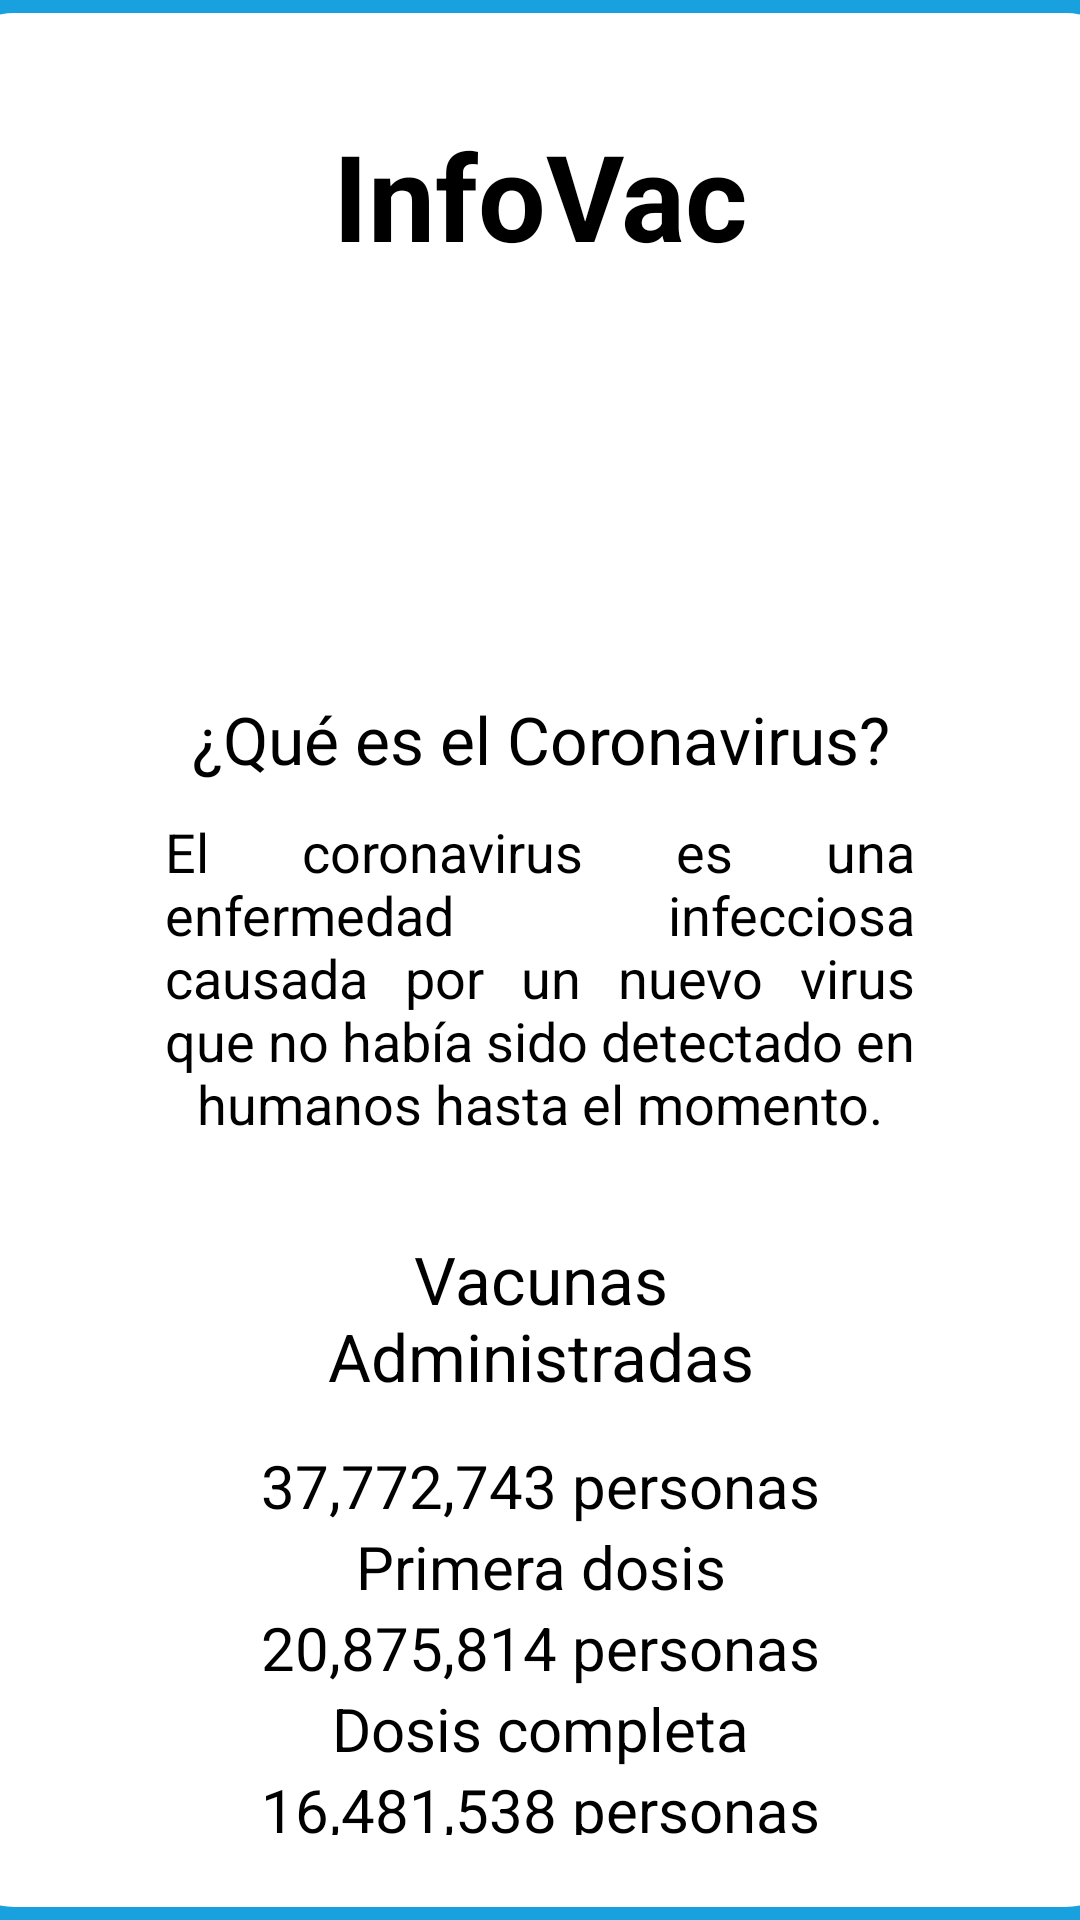

Here is an Android app screen rendered from its layout file. Give the layout XML and the strings, colors and styles it references.
<!-- AndroidManifest.xml: application theme Theme.Lab09_fragments -->
<!-- res/layout/fragment_first.xml -->
<?xml version="1.0" encoding="utf-8"?>
<ScrollView xmlns:android="http://schemas.android.com/apk/res/android"
    xmlns:app="http://schemas.android.com/apk/res-auto"
    xmlns:tools="http://schemas.android.com/tools"
    android:layout_width="match_parent"
    android:layout_height="match_parent"
    android:orientation="vertical"
    android:background="@color/fondo"
    tools:context=".FirstFragment">
    <LinearLayout
        android:layout_width="400sp"
        android:layout_height="0sp"
        android:layout_gravity="center"
        android:layout_margin="5sp"
        android:background="@drawable/round_border"
        android:layout_marginBottom="20sp"
        android:orientation="vertical">
        <TextView
            android:layout_width="match_parent"
            android:layout_height="wrap_content"
            android:layout_marginTop="30sp"
            android:layout_marginBottom="20sp"
            android:layout_marginStart="20sp"
            android:layout_marginEnd="20sp"
            android:text="InfoVac"
            android:textStyle="bold"
            android:textSize="40sp"
            android:textColor="@color/black"
            android:textAlignment="center"/>
        <ImageView
            android:layout_width="100sp"
            android:layout_height="100sp"
            android:layout_gravity="center"
            android:src="@drawable/virus"
            android:layout_marginBottom="20sp">
        </ImageView>
        <FrameLayout
            android:layout_width="250sp"
            android:layout_height="150sp"
            android:layout_gravity="center"
            android:layout_marginBottom="30sp"
            tools:ignore="MissingConstraints"
            tools:layout_editor_absoluteX="105sp"
            tools:layout_editor_absoluteY="96sp">

            <TextView
                android:id="@+id/textView"
                android:layout_width="match_parent"
                android:layout_height="31dp"
                android:text="¿Qué es el Coronavirus?"
                android:layout_marginBottom="30sp"
                android:textSize="22sp"
                android:textColor="@color/black"
                android:textAlignment="center" />

            <TextView
                android:id="@+id/textViewinfo"
                android:layout_width="match_parent"
                android:layout_height="107dp"
                android:layout_marginTop="40sp"
                android:layout_marginBottom="40sp"
                android:text="El coronavirus es una enfermedad infecciosa causada por un nuevo virus que no había sido detectado en humanos hasta el momento."
                android:textAlignment="center"
                android:justificationMode="inter_word"
                android:textColor="@color/black"
                android:textSize="18sp" />
        </FrameLayout>
        <LinearLayout
            android:layout_width="200sp"
            android:layout_height="200sp"
            android:layout_gravity="center"
            android:layout_marginBottom="20sp"
            android:orientation="vertical">

            <TextView
                android:id="@+id/textViewCifras"
                android:layout_width="match_parent"
                android:layout_height="50sp"
                android:text="Vacunas Administradas"
                android:layout_marginBottom="20sp"
                android:textSize="22sp"
                android:textColor="@color/black"
                android:textAlignment="center" />

            <TextView
                android:id="@+id/textViewinfoCifras"
                android:layout_width="match_parent"
                android:layout_height="wrap_content"
                android:text="37,772,743 personas"
                android:textAlignment="center"
                android:textColor="@color/black"
                android:textSize="20sp" />

            <TextView
                android:id="@+id/textViewinfoTextoPD"
                android:layout_width="match_parent"
                android:layout_height="wrap_content"
                android:text="Primera dosis"
                android:textAlignment="center"
                android:textColor="@color/black"
                android:textSize="20sp" />

            <TextView
                android:id="@+id/textViewinfoCifrasPD"
                android:layout_width="match_parent"
                android:layout_height="wrap_content"
                android:text="20,875,814 personas"
                android:textAlignment="center"
                android:textColor="@color/black"
                android:textSize="20sp" />
            <TextView
                android:id="@+id/textViewinfoTextoSD"
                android:layout_width="match_parent"
                android:layout_height="wrap_content"
                android:text="Dosis completa"
                android:textAlignment="center"
                android:textColor="@color/black"
                android:textSize="20sp" />

            <TextView
                android:id="@+id/textViewinfoCifrasSD"
                android:layout_width="match_parent"
                android:layout_height="wrap_content"
                android:text="16,481,538 personas"
                android:textAlignment="center"
                android:textColor="@color/black"
                android:textSize="20sp" />
        </LinearLayout>
        
    </LinearLayout>
</ScrollView>
<!-- resources referenced by this layout -->
<resources>
  <color name="black">#FF000000</color>
  <color name="fondo">#18A0DF</color>
  <!-- drawable round_border (drawable-v24) -->
  <?xml version="1.0" encoding="utf-8"?>
  <shape
      xmlns:android="http://schemas.android.com/apk/res/android"
      android:shape="rectangle">
  
      
      <solid
          android:color="#FFFFFF" >
      </solid>
  
      
      <stroke
          android:width="10sp"
          android:color="#FFFFFF" >
      </stroke>
  
      
      <padding
          android:left="4sp"
          android:top="4sp"
          android:right="4sp"
          android:bottom="4sp"    >
      </padding>
  
      
      <corners
          android:radius="20sp"   >
      </corners>
  
  </shape>
  <style name="Theme.Lab09_fragments" parent="Theme.MaterialComponents.DayNight.DarkActionBar">
          
          <item name="colorPrimary">@color/purple_500</item>
          <item name="colorPrimaryVariant">@color/purple_700</item>
          <item name="colorOnPrimary">@color/white</item>
          
          <item name="colorSecondary">@color/fondox</item>
          <item name="colorSecondaryVariant">@color/teal_700</item>
          <item name="colorOnSecondary">@color/black</item>
          
          <item name="android:statusBarColor" tools:targetApi="l">?attr/colorPrimaryVariant</item>
          
      </style>
  <color name="purple_500">#FF6200EE</color>
  <color name="purple_700">#FF3700B3</color>
  <color name="white">#FFFFFFFF</color>
  <color name="fondox">#FF03DAC5</color>
  <color name="teal_700">#FF018786</color>
</resources>
